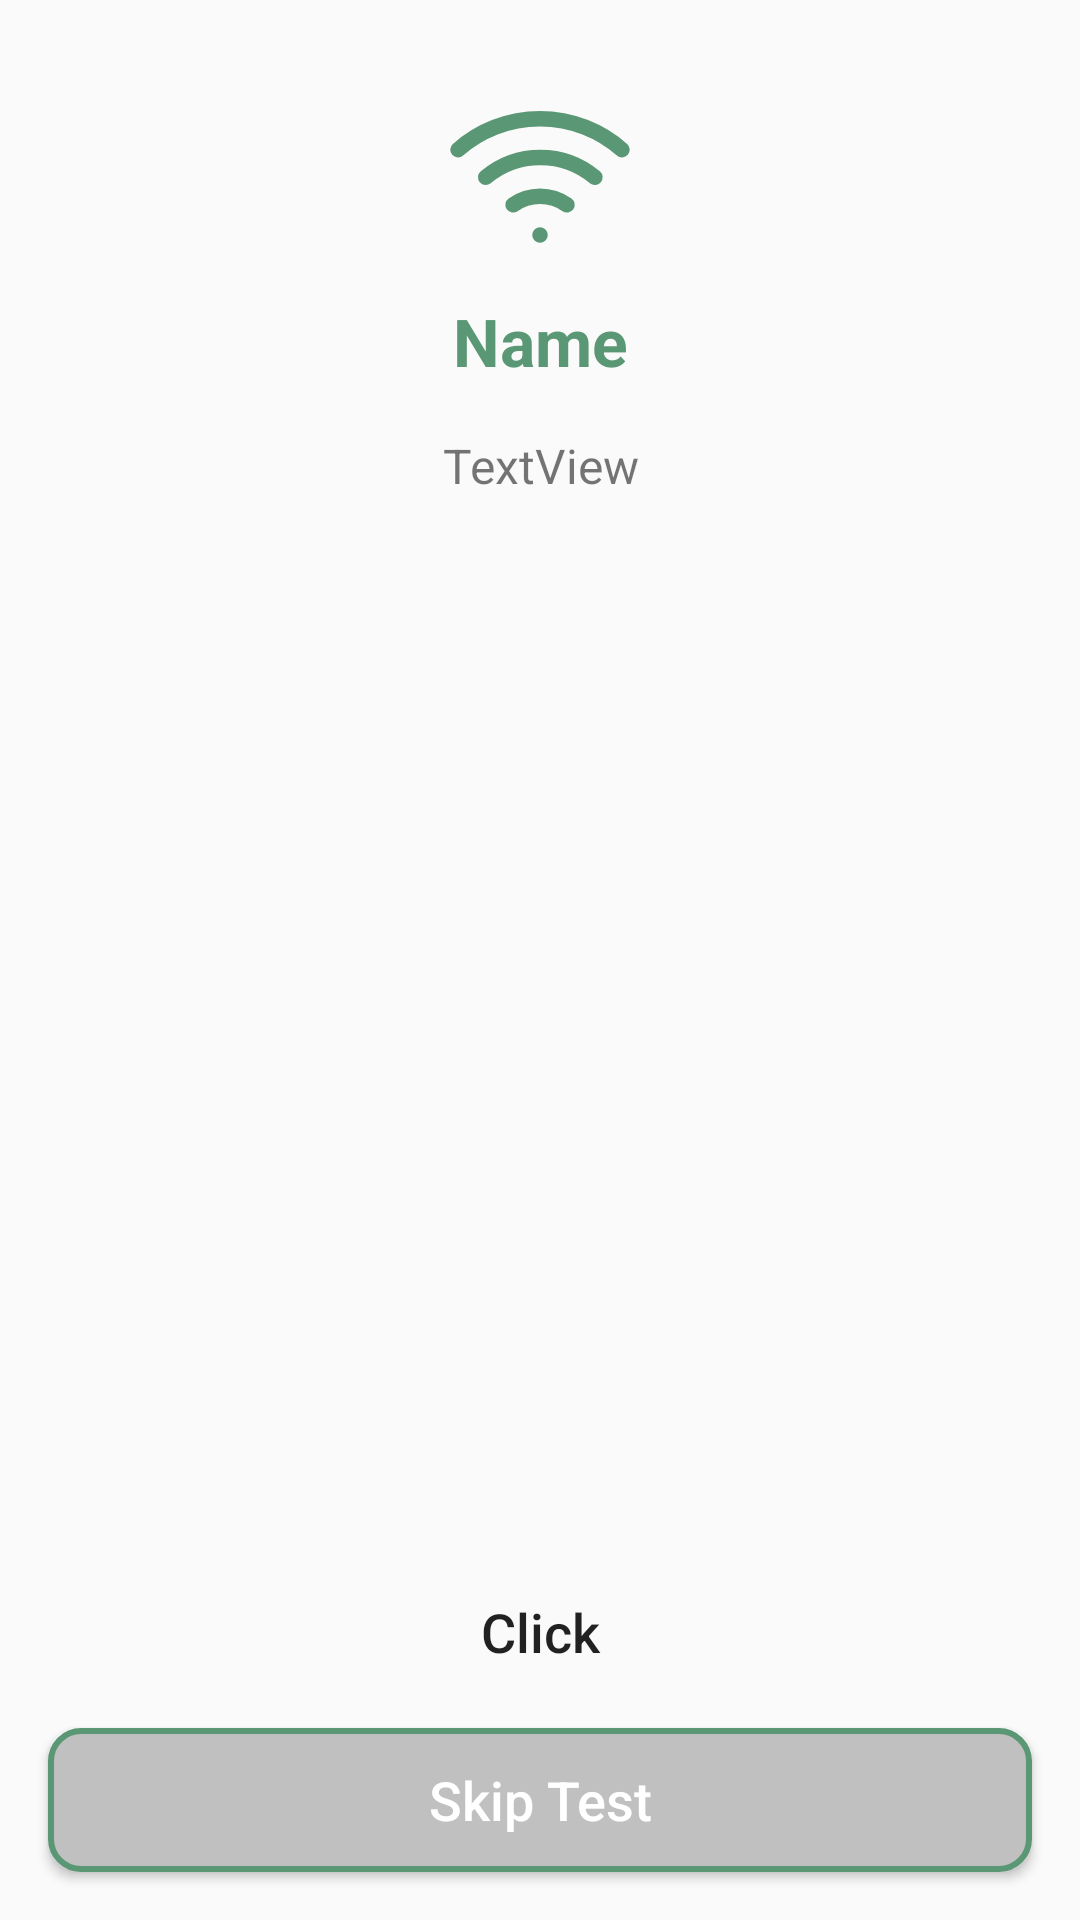

Layout XML and referenced resources for this Android screen:
<!-- AndroidManifest.xml: application theme Theme.HardwareTest -->
<!-- res/layout/fragment_bluetooth.xml -->
<?xml version="1.0" encoding="utf-8"?>
<FrameLayout xmlns:android="http://schemas.android.com/apk/res/android"
    xmlns:tools="http://schemas.android.com/tools"
    android:layout_width="match_parent"
    android:layout_height="match_parent"
    tools:context=".fragments.BluetoothFragment">

    <include layout="@layout/inside_test_item" android:id="@+id/blueItem"/>

</FrameLayout>
<!-- res/layout/inside_test_item.xml (included above) -->
<?xml version="1.0" encoding="utf-8"?>
<androidx.constraintlayout.widget.ConstraintLayout xmlns:android="http://schemas.android.com/apk/res/android"
    xmlns:app="http://schemas.android.com/apk/res-auto"
    android:layout_width="match_parent"
    android:layout_height="match_parent">


    <ImageView
        android:id="@+id/test_icon"
        android:layout_width="62dp"
        android:layout_height="67dp"
        android:layout_marginTop="24dp"
        app:layout_constraintEnd_toStartOf="@+id/guideline2"
        app:layout_constraintStart_toStartOf="@+id/guideline3"
        app:layout_constraintTop_toTopOf="parent"
        app:srcCompat="@drawable/ic_wifi"
        app:tint="@color/mainColor" />

    <androidx.constraintlayout.widget.Guideline
        android:id="@+id/guideline2"
        android:layout_width="wrap_content"
        android:layout_height="wrap_content"
        android:orientation="vertical"
        app:layout_constraintGuide_end="16dp" />

    <androidx.constraintlayout.widget.Guideline
        android:id="@+id/guideline3"
        android:layout_width="wrap_content"
        android:layout_height="wrap_content"
        android:orientation="vertical"
        app:layout_constraintGuide_begin="16dp" />

    <TextView
        android:id="@+id/iconName"
        android:layout_width="wrap_content"
        android:layout_height="wrap_content"
        android:layout_marginTop="8dp"
        android:text="Name"
        android:textColor="@color/mainColor"
        android:textSize="22sp"
        android:textStyle="bold"
        app:layout_constraintEnd_toStartOf="@+id/guideline2"
        app:layout_constraintStart_toStartOf="@+id/guideline3"
        app:layout_constraintTop_toBottomOf="@+id/test_icon" />

    <TextView
        android:id="@+id/txtDescription"
        android:layout_width="wrap_content"
        android:layout_height="wrap_content"
        android:layout_marginTop="16dp"
        android:text="TextView"
        android:textAlignment="center"
        android:textSize="16sp"
        app:layout_constraintEnd_toStartOf="@+id/guideline2"
        app:layout_constraintStart_toStartOf="@+id/guideline3"
        app:layout_constraintTop_toBottomOf="@+id/iconName" />

    <Button
        android:id="@+id/btnClick"
        android:layout_width="0dp"
        android:layout_height="wrap_content"
        android:layout_marginBottom="8dp"
        android:background="@drawable/button_shape"
        android:padding="5dp"
        android:text="Click"
        android:textAllCaps="false"
        android:textSize="18sp"
        app:layout_constraintBottom_toTopOf="@+id/btnSkip"
        app:layout_constraintEnd_toStartOf="@+id/guideline2"
        app:layout_constraintStart_toStartOf="@+id/guideline3" />

    <androidx.appcompat.widget.AppCompatButton
        android:id="@+id/btnSkip"
        android:layout_width="0dp"
        android:layout_height="wrap_content"
        android:layout_marginBottom="16dp"
        android:background="@drawable/button_shape_trans"
        android:padding="5dp"
        android:text="Skip Test"
        android:textAllCaps="false"
        android:textColor="@color/white"
        android:textSize="18sp"
        app:layout_constraintBottom_toBottomOf="parent"
        app:layout_constraintEnd_toStartOf="@+id/guideline2"
        app:layout_constraintStart_toStartOf="@+id/guideline3" />
</androidx.constraintlayout.widget.ConstraintLayout>
<!-- resources referenced by this layout -->
<resources>
  <color name="mainColor">#5a9774</color>
  <color name="white">#FFFFFFFF</color>
  <!-- drawable button_shape_trans (drawable) -->
  <?xml version="1.0" encoding="utf-8"?>
  <shape xmlns:android="http://schemas.android.com/apk/res/android">
  <corners android:radius="10dp"/>
      <solid android:color="@color/silver"/>
      <stroke android:color="@color/mainColor" android:width="2dp"/>
  </shape>
  <!-- drawable ic_wifi (drawable) -->
  <vector xmlns:android="http://schemas.android.com/apk/res/android"
      android:width="50dp"
      android:height="50dp"
      android:viewportWidth="24"
      android:viewportHeight="24">
    <path
        android:pathData="M5,12.55a11,11 0,0 1,14.08 0"
        android:strokeLineJoin="round"
        android:strokeWidth="2"
        android:fillColor="#00000000"
        android:strokeColor="@color/silver"
        android:strokeLineCap="round"/>
    <path
        android:pathData="M1.42,9a16,16 0,0 1,21.16 0"
        android:strokeLineJoin="round"
        android:strokeWidth="2"
        android:fillColor="#00000000"
        android:strokeColor="@color/silver"
        android:strokeLineCap="round"/>
    <path
        android:pathData="M8.53,16.11a6,6 0,0 1,6.95 0"
        android:strokeLineJoin="round"
        android:strokeWidth="2"
        android:fillColor="#00000000"
        android:strokeColor="@color/silver"
        android:strokeLineCap="round"/>
    <path
        android:pathData="M12,20L12,20"
        android:strokeLineJoin="round"
        android:strokeWidth="2"
        android:fillColor="#00000000"
        android:strokeColor="@color/silver"
        android:strokeLineCap="round"/>
  </vector>
  <style name="Theme.HardwareTest" parent="Theme.AppCompat.Light.NoActionBar">
          <item name="colorPrimary">#5a9774</item>
          <item name="colorPrimaryVariant">#5a9774</item>
          <item name="colorOnPrimary">@color/white</item>
  
          <item name="colorSecondary">@color/teal_200</item>
          <item name="colorSecondaryVariant">@color/teal_700</item>
          <item name="colorOnSecondary">@color/black</item>
  
          <item name="android:statusBarColor">?attr/colorPrimaryVariant</item>
      </style>
  <color name="silver">#C0C0C0</color>
  <color name="teal_200">#FF03DAC5</color>
  <color name="teal_700">#FF018786</color>
  <color name="black">#FF000000</color>
</resources>
